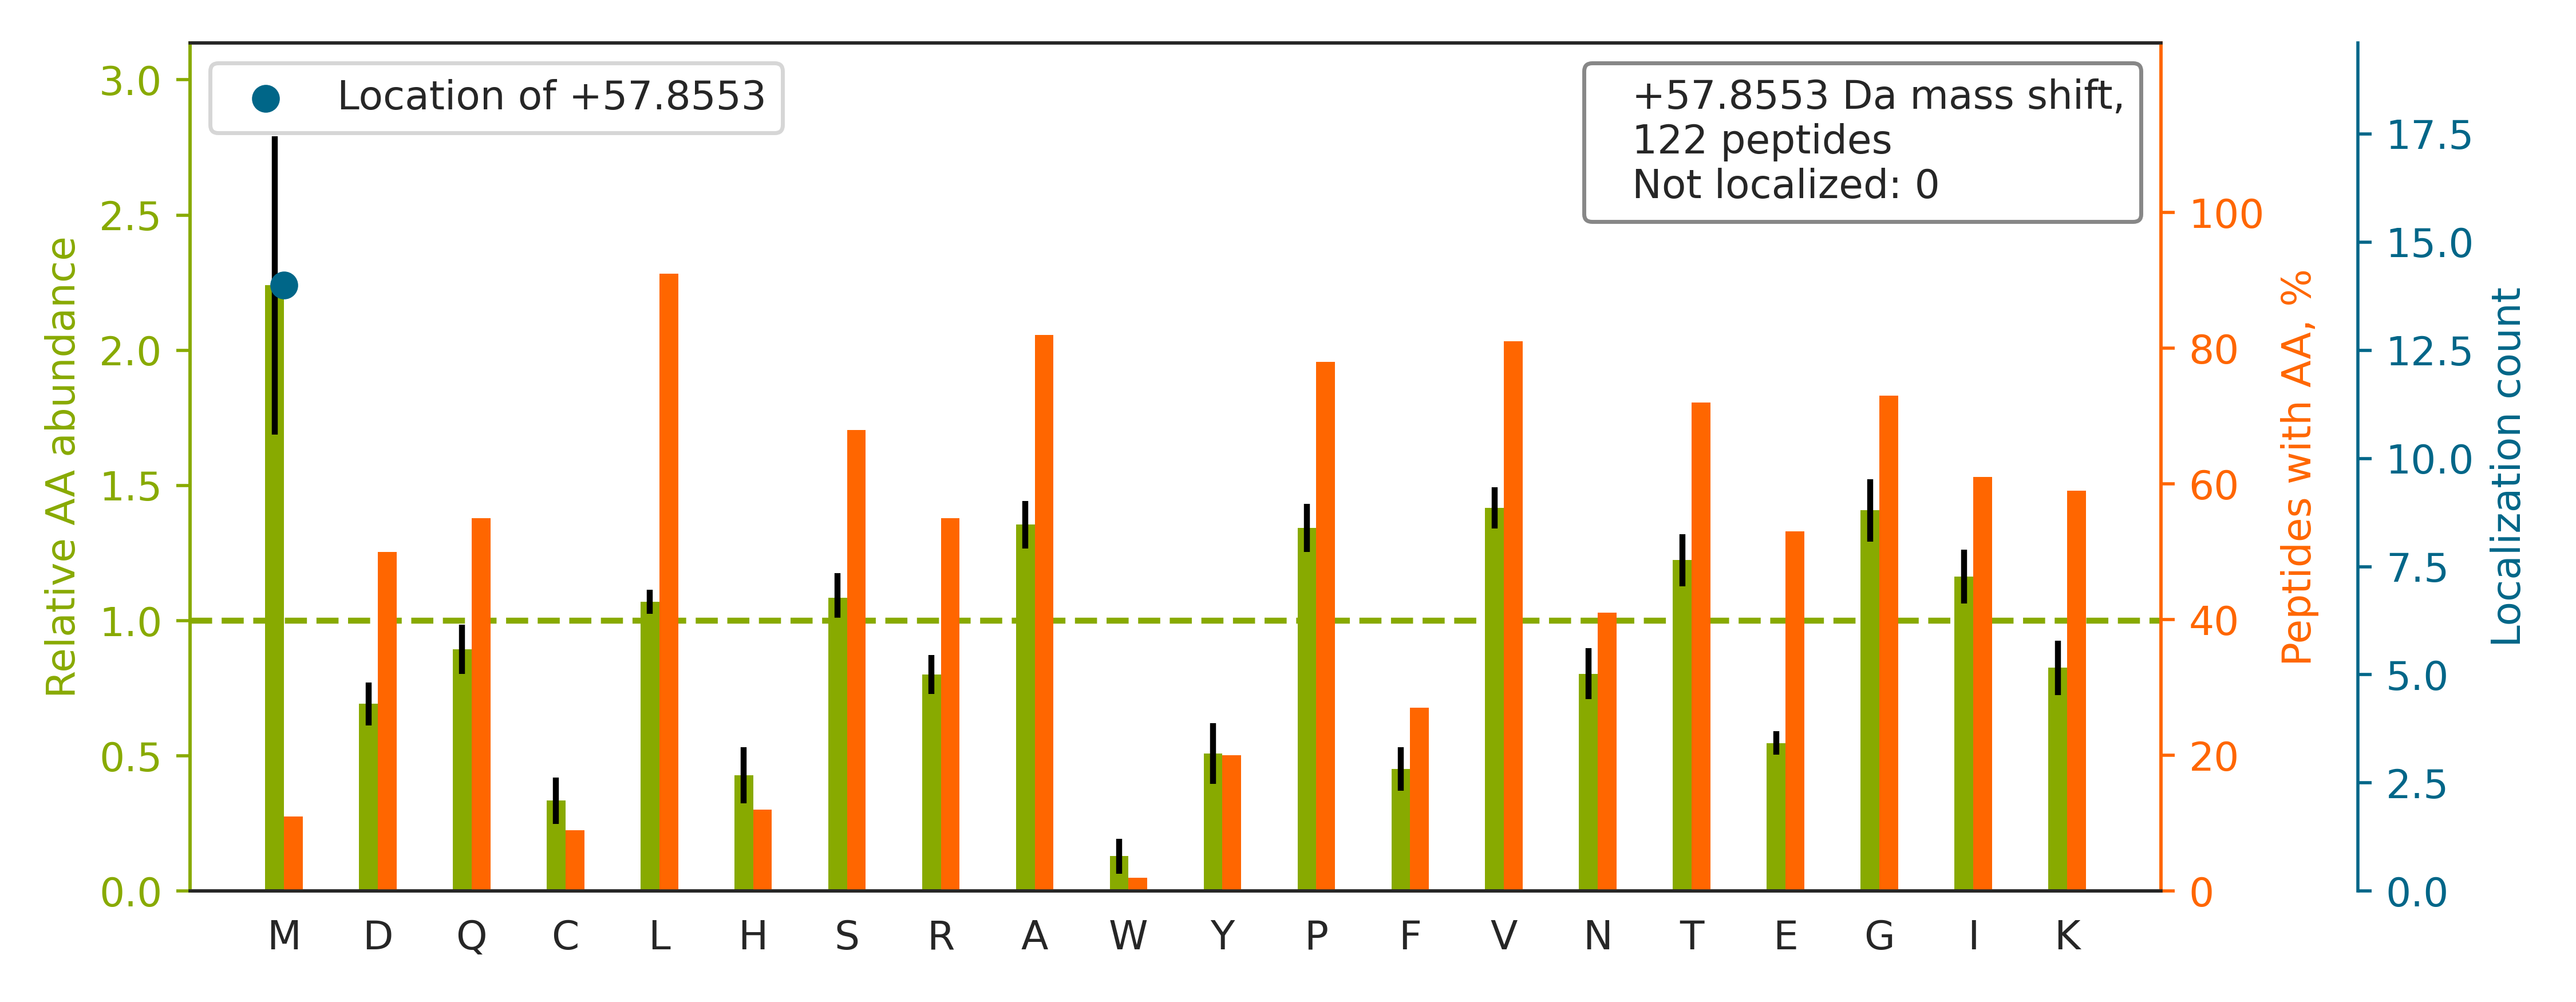

The table this chart was drawn from, first rows:
top isoform	localization score	spectrum
R.TTGIVM[+58]DSGDGVTHIVPIYEGYALPHAILR.L	1.0	24CPTAC_COprospective_W_VU_20150215_01CO…
R.IQVVVLSASDASPPPVK.I		07CPTAC_COprospective_W_VU_20150915_05CO…
K.DQAVENILVSPVVVASSLGLVSLGGK.A		02CPTAC_COprospective_W_VU_20150624_01CO…
K.IIVDELKQEVISTSSK.A		83CPTAC_COprospective_W_VU_20160524_05CO…
R.LVSPGSANETSSILVESVTR.S		71CPTAC_COprospective_W_VU_20160414_14CO…
K.QVLVAPGNAGTACSEK.I		73CPTAC_COprospective_W_VU_20160422_11CO…
K.TPVTQVNEVTGTLR.I		27CPTAC_COprospective_W_VU_20150810_22CO…
K.LLGNQATFSPIVTVEPR.R		55CPTAC_COprospective_W_VU_20160630_11CO…
K.QIVLTGILEQVVNCR.D		58CPTAC_COprospective_W_VU_20160318_11CO…
R.KPLVIIAEDVDGEALSTLVLNR.L		83CPTAC_COprospective_W_VU_20160524_05CO…
K.VAVAIPNRPPDAVLTDTTSLNQAALYR.L		14CPTAC_COprospective_W_VU_20151030_06CO…
R.ILIKLSSTWEGIQAGK.E		84CPTAC_COprospective_W_VU_20160916_05CO…
K.IDPLAPLDKVCLLGCGISTGYGAAVNTAK.L		70CPTAC_COprospective_W_VU_20160421_11CO…
K.CVVALATDPNILSLSGK.V		48CPTAC_COprospective_W_VU_20151209_15CO…
R.LAGTQPLEVLEAVQR.S		77CPTAC_COprospective_W_VU_20160504_11CO…
K.SPAGLQVLNDYLADK.S		57CPTAC_COprospective_W_VU_20160317_15CO…
K.AAAAAAALQAK.S		27CPTAC_COprospective_W_VU_20150810_22CO…
K.VSNGAGTM[+58]SVSLVADENPFAQGALK.S	1.0	25CPTAC_COprospective_W_VU_20160726_05CO…
K.QPFVQGLALYTPVVLPR.S		77CPTAC_COprospective_W_VU_20160504_11CO…
R.SPSGGAAGPLLTPSQSLDGSRR.S		88CPTAC_COprospective_W_VU_20160705_11CO…
K.ASIPFSVVGSNQLIEAK.G		99CPTAC_COprospective_W_VU_20160801_11CO…
K.KLAPPLVTLLSGEPEVQYVALR.N		49CPTAC_COprospective_W_VU_20151222_11CO…
R.ALPAVQQNNLDEDLIR.K		55CPTAC_COprospective_W_VU_20160630_11CO…
R.DQSDFVGQTVELGELR.L		83CPTAC_COprospective_W_VU_20160524_05CO…
K.KELSAVTFPDIIR.N		62CPTAC_COprospective_W_VU_20160311_05CO…
R.VPVLGSLLNLPGIR.S		72CPTAC_COprospective_W_VU_20160422_05CO…
R.VLPSITTEILKSVVAR.F		03CPTAC_COprospective_W_VU_20150624_05CO…
K.KNEPLASYLGYTVNSATASSGDVLYIAGQPR.Y		42CPTAC_COprospective_W_VU_20151124_05CO…
K.LSLSNAISTALPLTQLR.W		67CPTAC_COprospective_W_VU_20160324_16CO…
R.GALQNIIPASTGAAK.A		23CPTAC_COprospective_W_VU_20150215_01CO…
R.DKPLKDVIIADCGK.I		62CPTAC_COprospective_W_VU_20160311_05CO…
R.KIGVLITDGK.S		50CPTAC_COprospective_W_VU_20151222_05CO…
K.LLGFGSALLDNVDPNPENFVGAGIIQTK.A		40CPTAC_COprospective_W_VU_20150909_05CO…
K.LLGQFTLIGIPPAPR.G		07CPTAC_COprospective_W_VU_20150915_05CO…
R.TTGIVM[+58]DSGDGVTHTVPIYEGYALPHAILR.L	1.0	86CPTAC_COprospective_W_VU_20160628_11CO…
K.GPVGTVSEAQLAR.R		102CPTAC_COprospective_W_VU_20160806_09C…
R.VGQAVDVVGQAGKPK.T		54CPTAC_COprospective_W_VU_20160226_01CO…
R.TAATLATHELR.A		46CPTAC_COprospective_W_VU_20151209_09CO…
K.SPFSVAVSPSLDLSK.I		75CPTAC_COprospective_W_VU_20160502_11CO…
K.SVLEGGDIPLQGLSGLK.R		53CPTAC_COprospective_W_VU_20160226_11CO…
K.VPLQQNFQDNQFQGK.W		54CPTAC_COprospective_W_VU_20160226_01CO…
K.LVEKPSPLTLAPHDFANIK.A		48CPTAC_COprospective_W_VU_20151209_15CO…
K.AVIGM[+58]TAGATGAFVGTPAEVALIR.M	1.0	45CPTAC_COprospective_W_VU_20151202_05CO…
K.GKLEAIITPPPAK.K		61CPTAC_COprospective_W_VU_20160707_11CO…
R.QSSATSSFGGLGGGSVR.F		15CPTAC_COprospective_W_VU_20151102_09CO…
R.LQPVLQPLPSPGVGGK.R		21CPTAC_COprospective_W_VU_20151112_20CO…
R.VLDDGELLVQQTK.N		28CPTAC_COprospective_W_VU_20150810_05CO…
R.VLGSSVPLEASVLVTIEPAGSVPALGVTPTVR.I		10CPTAC_COprospective_W_VU_20151002_05CO…
K.VLQATVVAVGSGSK.G		77CPTAC_COprospective_W_VU_20160504_11CO…
K.LVQAAQM[+58]LQSDPYSVPAR.D	1.0	89CPTAC_COprospective_W_VU_20160707_11CO…
K.GIYQSLEGAVQAGQLK.V		77CPTAC_COprospective_W_VU_20160504_11CO…
R.KGGETSEM[+58]YLIQPDSSVKPYR.V	1.0	88CPTAC_COprospective_W_VU_20160705_11CO…
R.STVLTPM[+58]FVETQASQGTLQTR.T	1.0	17CPTAC_COprospective_W_VU_20150807_09CO…
K.SLTTLGLVISSLADQAAGK.G		64CPTAC_COprospective_W_VU_20160318_11CO…
K.DVDRIIGLDQVAGM[+58]SETALPGAFK.T	1.0	87CPTAC_COprospective_W_VU_20160701_09CO…
K.SPDVINGSPISQK.I		31CPTAC_COprospective_W_VU_20150810_11CO…
K.SPFVVNVAPPLDLSK.I		60CPTAC_COprospective_W_VU_20160311_27CO…
R.VVFGPELVSLGPEEQFTVLSLSAGRPK.R		55CPTAC_COprospective_W_VU_20160630_11CO…
K.DTLTSRPAQGVVTTLENVSPPR.R		72CPTAC_COprospective_W_VU_20160422_05CO…
R.KGLIAAICAGPTALLAHEIGFGSK.V		10CPTAC_COprospective_W_VU_20151002_05CO…
... 62 more rows
